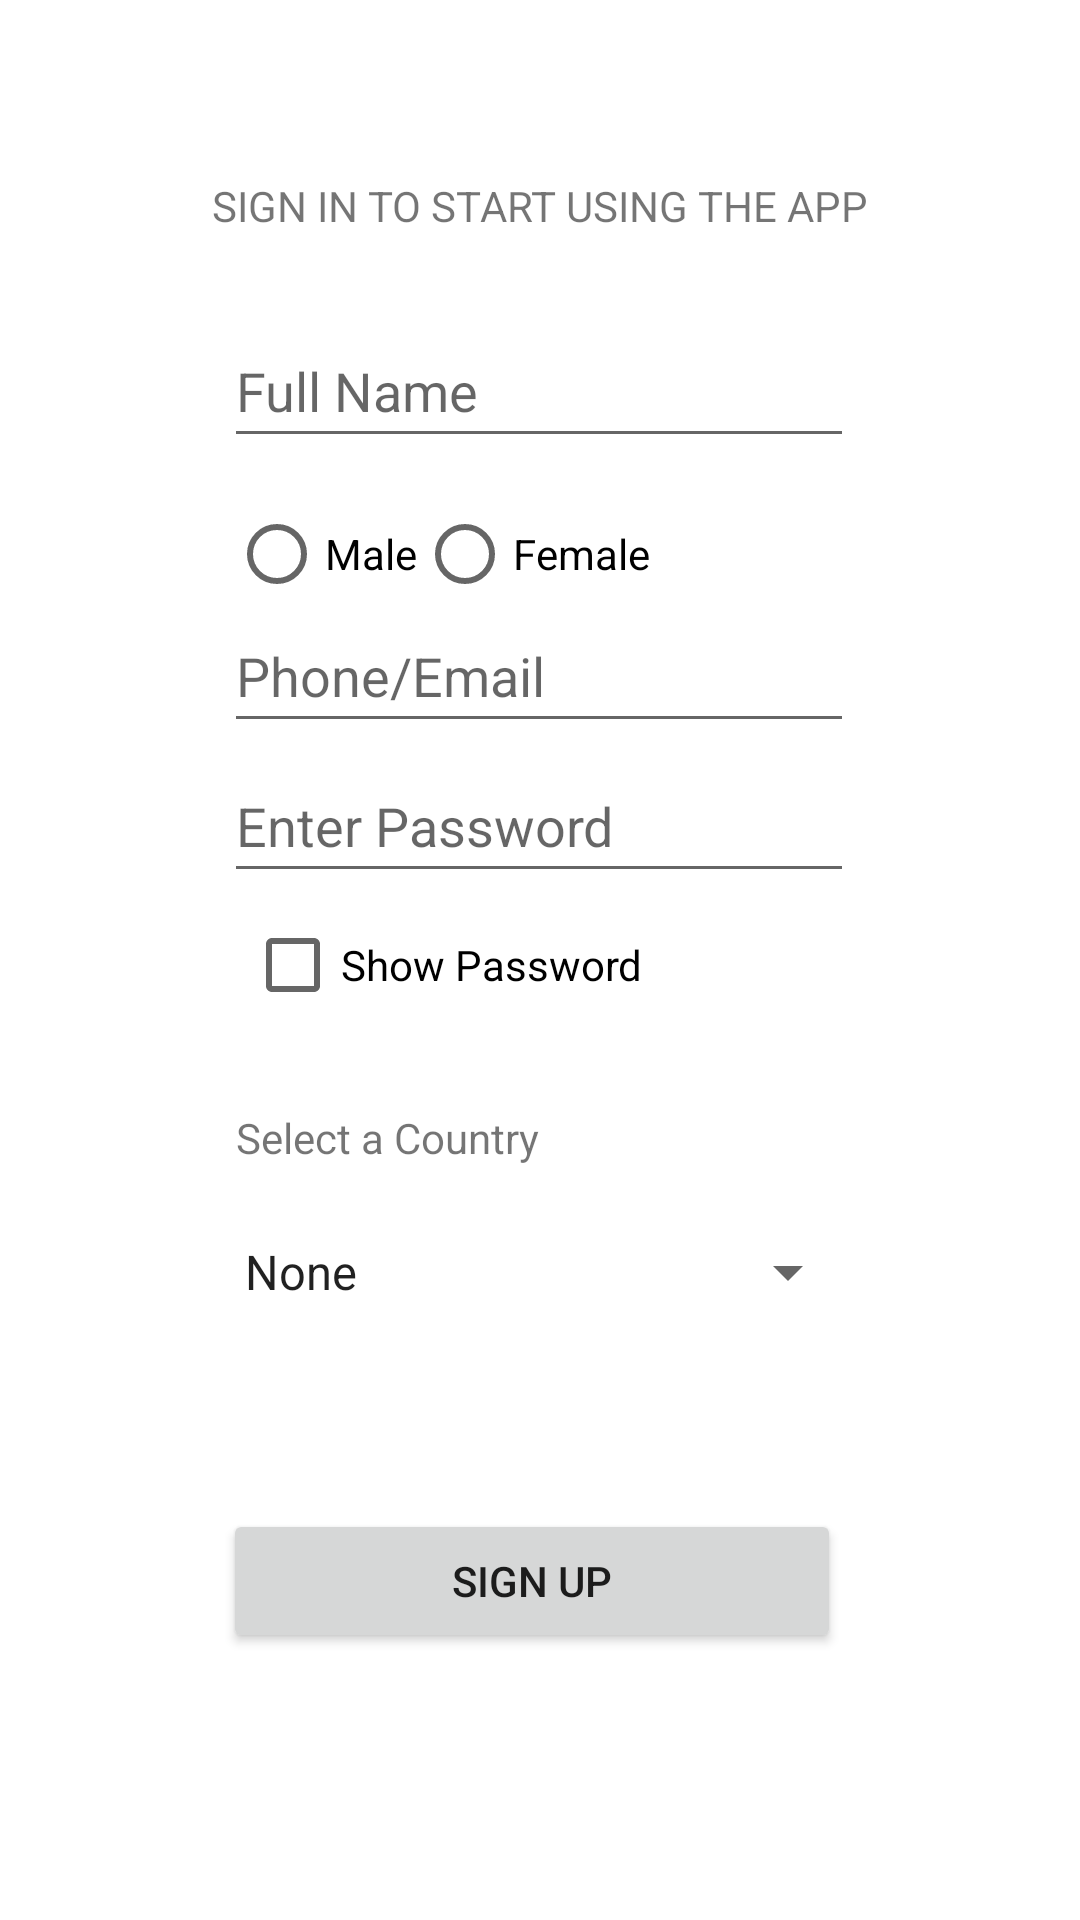

Layout XML and referenced resources for this Android screen:
<!-- AndroidManifest.xml: application theme Theme.OrderNow -->
<!-- res/layout/activity_main.xml -->
<?xml version="1.0" encoding="utf-8"?>
<androidx.constraintlayout.widget.ConstraintLayout xmlns:android="http://schemas.android.com/apk/res/android"
    android:id="@+id/rt_lt"
    xmlns:app="http://schemas.android.com/apk/res-auto"
    xmlns:tools="http://schemas.android.com/tools"
    android:layout_width="match_parent"
    android:layout_height="match_parent"
    tools:context=".MainActivity">

    <TextView
        android:id="@+id/main_heading"
        android:layout_width="wrap_content"
        android:layout_height="wrap_content"
        android:text="@string/main_heading"
        app:layout_constraintBottom_toBottomOf="parent"
        app:layout_constraintEnd_toEndOf="parent"
        app:layout_constraintHorizontal_bias="0.5"
        app:layout_constraintStart_toStartOf="parent"
        app:layout_constraintTop_toTopOf="parent"
        app:layout_constraintVertical_bias="0.095" />

    <EditText
        android:id="@+id/user_name"
        android:layout_width="wrap_content"
        android:layout_height="wrap_content"
        android:layout_marginBottom="460dp"
        android:ems="10"
        android:hint="@string/user_name"
        android:inputType="textPersonName"
        android:minHeight="48dp"
        app:layout_constraintBottom_toBottomOf="parent"
        app:layout_constraintEnd_toEndOf="parent"
        app:layout_constraintHorizontal_bias="0.497"
        app:layout_constraintStart_toStartOf="parent"
        app:layout_constraintTop_toBottomOf="@+id/main_heading"
        app:layout_constraintVertical_bias="0.492" />

    <RadioGroup
        android:id="@+id/radioGroup"
        android:layout_width="194dp"
        android:layout_height="wrap_content"
        android:layout_marginTop="8dp"
        android:orientation="horizontal"
        app:layout_constraintEnd_toEndOf="parent"
        app:layout_constraintHorizontal_bias="0.46"
        app:layout_constraintStart_toStartOf="parent"
        app:layout_constraintTop_toBottomOf="@+id/user_name">

        <RadioButton
            android:id="@+id/opt_male"
            android:layout_width="wrap_content"
            android:layout_height="48dp"
            android:text="@string/opt_male" />

        <RadioButton
            android:id="@+id/opt_female"
            android:layout_width="wrap_content"
            android:layout_height="48dp"
            android:text="@string/opt_female" />

    </RadioGroup>

    <EditText
        android:id="@+id/ph_mail"
        android:layout_width="wrap_content"
        android:layout_height="wrap_content"
        android:layout_marginBottom="400dp"
        android:ems="10"
        android:hint="@string/ph_mail"
        android:inputType="textPersonName"
        android:minHeight="48dp"
        app:layout_constraintBottom_toBottomOf="parent"
        app:layout_constraintEnd_toEndOf="parent"
        app:layout_constraintHorizontal_bias="0.497"
        app:layout_constraintStart_toStartOf="parent"
        app:layout_constraintTop_toBottomOf="@+id/radioGroup"
        app:layout_constraintVertical_bias="0.549" />

    <EditText
        android:id="@+id/pass_word"
        android:layout_width="wrap_content"
        android:layout_height="wrap_content"
        android:layout_marginBottom="340dp"
        android:ems="10"
        android:hint="@string/pass_word"
        android:inputType="textPassword"
        android:minHeight="48dp"
        app:layout_constraintBottom_toBottomOf="parent"
        app:layout_constraintEnd_toEndOf="parent"
        app:layout_constraintHorizontal_bias="0.497"
        app:layout_constraintStart_toStartOf="parent"
        app:layout_constraintTop_toBottomOf="@+id/ph_mail"
        app:layout_constraintVertical_bias="0.488" />

    <CheckBox
        android:id="@+id/pass_show"
        android:layout_width="wrap_content"
        android:layout_height="wrap_content"
        android:text="@string/pass_show"
        app:layout_constraintBottom_toTopOf="@+id/country_sel"
        app:layout_constraintEnd_toEndOf="parent"
        app:layout_constraintHorizontal_bias="0.359"
        app:layout_constraintStart_toStartOf="parent"
        app:layout_constraintTop_toBottomOf="@+id/pass_word"
        app:layout_constraintVertical_bias="0.0" />

    <TextView
        android:id="@+id/country_sel"
        android:layout_width="161dp"
        android:layout_height="33dp"
        android:layout_marginTop="72dp"
        android:text="@string/country_sel"
        app:layout_constraintEnd_toEndOf="parent"
        app:layout_constraintHorizontal_bias="0.396"
        app:layout_constraintStart_toStartOf="parent"
        app:layout_constraintTop_toBottomOf="@+id/pass_word" />

    <Spinner
        android:id="@+id/country_list"
        android:layout_width="wrap_content"
        android:layout_height="wrap_content"
        android:layout_marginBottom="192dp"
        android:ems="10"
        android:entries="@array/country"
        android:inputType="textPersonName"
        android:minHeight="48dp"
        app:layout_constraintBottom_toBottomOf="parent"
        app:layout_constraintEnd_toEndOf="parent"
        app:layout_constraintStart_toStartOf="parent" />

    <Button
        android:id="@+id/sign_up"
        android:layout_width="206dp"
        android:layout_height="48dp"
        android:text="@string/sign_up"
        app:layout_constraintBottom_toBottomOf="parent"
        app:layout_constraintEnd_toEndOf="parent"
        app:layout_constraintHorizontal_bias="0.482"
        app:layout_constraintStart_toStartOf="parent"
        app:layout_constraintTop_toBottomOf="@+id/country_list"
        app:layout_constraintVertical_bias="0.381" />


</androidx.constraintlayout.widget.ConstraintLayout>
<!-- resources referenced by this layout -->
<resources>
  <string name="country_sel">Select a Country</string>
  <string name="main_heading">SIGN IN TO START USING THE APP</string>
  <string name="opt_female">Female</string>
  <string name="opt_male">Male</string>
  <string name="pass_show">Show Password</string>
  <string name="pass_word">Enter Password</string>
  <string name="ph_mail">Phone/Email</string>
  <string name="sign_up">SIGN UP</string>
  <string name="user_name">Full Name</string>
  <style name="Theme.OrderNow" parent="Theme.MaterialComponents.DayNight.DarkActionBar">
          
          <item name="colorPrimary">@color/purple_500</item>
          <item name="colorPrimaryVariant">@color/purple_700</item>
          <item name="colorOnPrimary">@color/white</item>
          
          <item name="colorSecondary">@color/teal_200</item>
          <item name="colorSecondaryVariant">@color/teal_700</item>
          <item name="colorOnSecondary">@color/black</item>
          
          <item name="android:statusBarColor" tools:targetApi="l">?attr/colorPrimaryVariant</item>
          
      </style>
  <!-- not gathered from this repository: default colours our renderer supplied (Android Studio template values) -->
  <color name="purple_500">#FF6200EE</color>
  <color name="purple_700">#FF3700B3</color>
  <color name="teal_200">#FF03DAC5</color>
  <color name="teal_700">#FF018786</color>
  <color name="black">#FF000000</color>
  <color name="white">#FFFFFFFF</color>
</resources>
